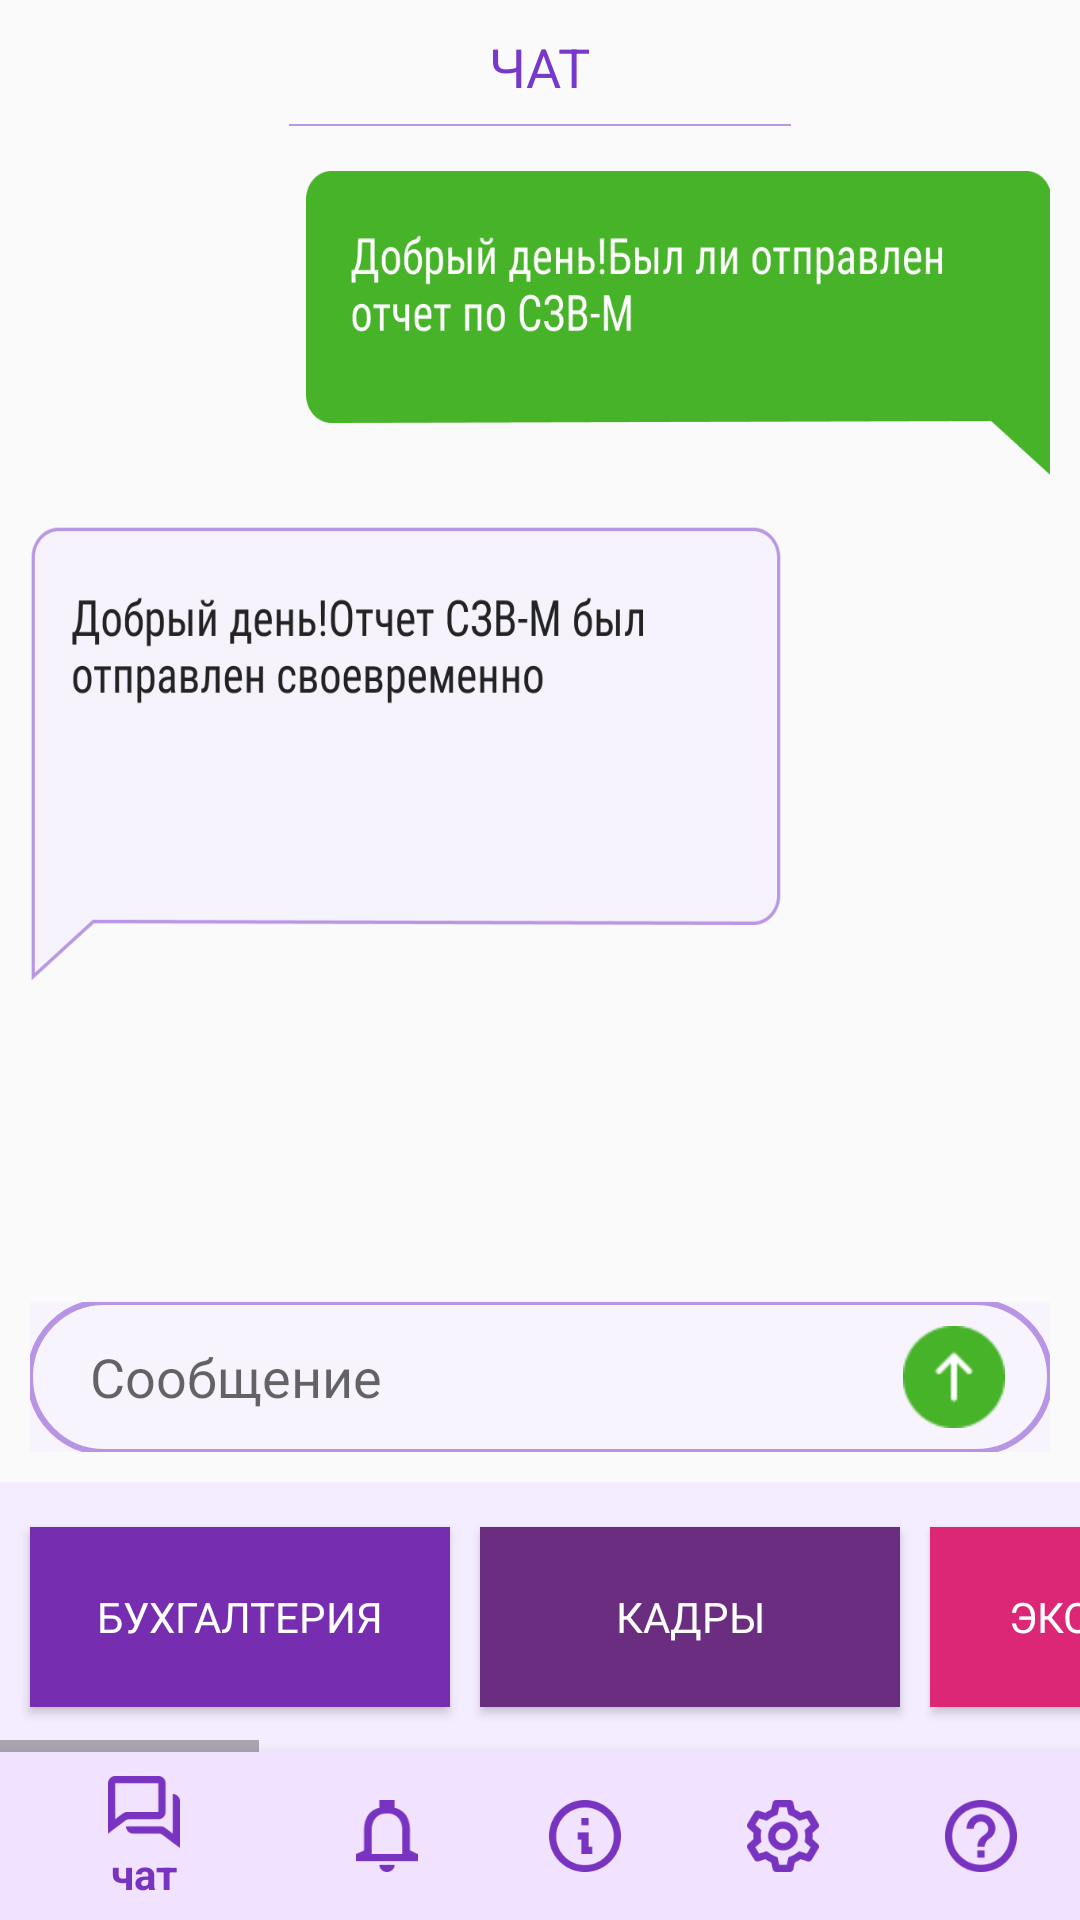

Layout XML and referenced resources for this Android screen:
<!-- AndroidManifest.xml: application theme AppTheme -->
<!-- res/layout/activity_chat_messaging.xml -->
<?xml version="1.0" encoding="utf-8"?>
<RelativeLayout xmlns:android="http://schemas.android.com/apk/res/android"
    android:layout_width="match_parent"
    android:layout_height="match_parent"
    xmlns:tools="http://schemas.android.com/tools"
    xmlns:app="http://schemas.android.com/apk/res-auto"
    tools:context=".ChatMessagingActivity">

    <TextView
        android:id="@+id/chatHeadline"
        android:layout_width="wrap_content"
        android:layout_height="wrap_content"
        android:text="@string/chatHeadline"
        android:fontFamily="sans-serif"
        android:textSize="18sp"
        android:textColor="@color/headlinesColor"
        android:layout_centerHorizontal="true"
        android:layout_marginTop="10dp" />

    <ImageView
        android:id="@+id/lineHorizontal"
        android:layout_width="wrap_content"
        android:layout_height="wrap_content"
        android:src="@drawable/line_horizontal"
        android:layout_marginTop="7dp"
        android:layout_below="@id/chatHeadline"
        android:layout_centerHorizontal="true" />

    <ImageView
        android:id="@+id/imageChatting"
        android:layout_width="match_parent"
        android:layout_height="270dp"
        android:layout_marginTop="15dp"
        android:layout_marginRight="10dp"
        android:layout_marginLeft="10dp"
        android:layout_below="@id/lineHorizontal"
        android:background="@drawable/image_chatting" />

    <RelativeLayout
        android:id="@+id/newRelativeLayout"
        android:layout_width="match_parent"
        android:layout_height="wrap_content"
        android:layout_above="@id/scrollView"
        android:layout_marginBottom="10dp"
        android:layout_marginLeft="10dp"
        android:layout_marginRight="10dp"
        >

    <EditText
        android:id="@+id/chatMessage"
        android:layout_width="match_parent"
        android:layout_height="wrap_content"
        android:hint="@string/message"
        android:paddingLeft="20dp"
        android:paddingStart="20dp"
        android:background="@drawable/custom_chat_message"
        />

        <ImageButton
            android:id="@+id/messageSend"
            android:layout_width="wrap_content"
            android:layout_height="wrap_content"
            android:layout_centerVertical="true"
            android:layout_alignParentRight="true"
            android:layout_marginRight="15dp"
            android:background="@drawable/image_message_send"
            />

    </RelativeLayout>

    <ScrollView
        android:id="@+id/scrollView"
        android:layout_width="wrap_content"
        android:layout_height="wrap_content"
        android:layout_above="@id/bottom_navigation">

        <HorizontalScrollView
            android:layout_width="wrap_content"
            android:layout_height="wrap_content">

            <LinearLayout
                android:layout_width="wrap_content"
                android:layout_height="wrap_content"
                android:orientation="horizontal"
                android:background="@color/backgroundColoredButtons">

                <Button
                    android:layout_width="140dp"
                    android:layout_height="60dp"
                    android:layout_marginBottom="15dp"
                    android:layout_marginTop="15dp"
                    android:layout_marginLeft="10dp"
                    android:text="@string/accountingButton"
                    android:textColor="@color/whiteColor"
                    android:background="@color/accountingButtonColor"
                    android:fontFamily="@font/roboto_condensed_regular"
                    />

                <Button
                    android:layout_width="140dp"
                    android:layout_height="60dp"
                    android:layout_marginLeft="10dp"
                    android:layout_marginBottom="15dp"
                    android:layout_marginTop="15dp"
                    android:background="@color/personnelButtonColor"
                    android:fontFamily="@font/roboto_condensed_regular"
                    android:text="@string/personnelButton"
                    android:textColor="@color/whiteColor" />

                <Button
                    android:layout_width="140dp"
                    android:layout_height="60dp"
                    android:layout_marginBottom="15dp"
                    android:layout_marginTop="15dp"
                    android:layout_marginLeft="10dp"
                    android:text="@string/economicsButton"
                    android:textColor="@color/whiteColor"
                    android:background="@color/economicsButtonColor"
                    android:fontFamily="@font/roboto_condensed_regular"/>

                <Button
                    android:layout_width="140dp"
                    android:layout_height="60dp"
                    android:layout_marginBottom="15dp"
                    android:layout_marginTop="15dp"
                    android:layout_marginLeft="10dp"
                    android:text="@string/financeButton"
                    android:textColor="@color/whiteColor"
                    android:background="@color/financeButtonColor"
                    android:fontFamily="@font/roboto_condensed_regular"/>

                <Button
                    android:layout_width="140dp"
                    android:layout_height="60dp"
                    android:layout_marginBottom="15dp"
                    android:layout_marginTop="15dp"
                    android:layout_marginLeft="10dp"
                    android:text="@string/marketingButton"
                    android:textColor="@color/whiteColor"
                    android:background="@color/marketingButtonColor"
                    android:fontFamily="@font/roboto_condensed_regular"/>

                <Button
                    android:layout_width="140dp"
                    android:layout_height="60dp"
                    android:layout_marginBottom="15dp"
                    android:layout_marginTop="15dp"
                    android:layout_marginLeft="10dp"
                    android:text="@string/taxesButton"
                    android:textColor="@color/whiteColor"
                    android:background="@color/taxesButtonColor"
                    android:fontFamily="@font/roboto_condensed_regular"/>

                <Button
                    android:layout_width="140dp"
                    android:layout_height="60dp"
                    android:layout_marginBottom="15dp"
                    android:layout_marginTop="15dp"
                    android:layout_marginLeft="10dp"
                    android:text="@string/secretariatButton"
                    android:textColor="@color/whiteColor"
                    android:background="@color/secretariatButtonColor"
                    android:fontFamily="@font/roboto_condensed_regular"/>

                <Button
                    android:layout_width="140dp"
                    android:layout_height="60dp"
                    android:layout_marginBottom="15dp"
                    android:layout_marginTop="15dp"
                    android:layout_marginLeft="10dp"
                    android:text="@string/lawButton"
                    android:textColor="@color/whiteColor"
                    android:background="@color/lawButtonColor"
                    android:fontFamily="@font/roboto_condensed_regular"/>

                <Button
                    android:layout_width="140dp"
                    android:layout_height="60dp"
                    android:layout_marginBottom="15dp"
                    android:layout_marginTop="15dp"
                    android:layout_marginLeft="10dp"
                    android:text="@string/itButton"
                    android:textColor="@color/whiteColor"
                    android:background="@color/itButtonColor"
                    android:fontFamily="@font/roboto_condensed_regular"/>

                <Button
                    android:layout_width="140dp"
                    android:layout_height="60dp"
                    android:layout_marginBottom="15dp"
                    android:layout_marginTop="15dp"
                    android:layout_marginLeft="10dp"
                    android:text="@string/smmButton"
                    android:textColor="@color/whiteColor"
                    android:background="@color/smmButtonColor"
                    android:fontFamily="@font/roboto_condensed_regular"/>

            </LinearLayout>
        </HorizontalScrollView>
    </ScrollView>

    <com.google.android.material.bottomnavigation.BottomNavigationView
        android:id="@+id/bottom_navigation"
        android:layout_width="match_parent"
        android:layout_height="wrap_content"
        android:layout_alignParentBottom="true"
        app:itemBackground="@color/colorPrimary"
        app:itemIconTint="@color/bottom_navigation_item_background_colors"
        app:itemTextColor="@color/bottom_navigation_item_background_colors"
        app:menu="@menu/menu_bottom_navigation"
        />


</RelativeLayout>
<!-- resources referenced by this layout -->
<resources>
  <color name="accountingButtonColor">#772DB0</color>
  <color name="backgroundColoredButtons">#F4EDFF</color>
  <color name="colorPrimary">#F1E3FF</color>
  <color name="economicsButtonColor">#DC2776</color>
  <color name="financeButtonColor">#F3311C</color>
  <color name="headlinesColor">#7838CB</color>
  <color name="itButtonColor">#A9CA17</color>
  <color name="lawButtonColor">#FF8B00</color>
  <color name="marketingButtonColor">#E02324</color>
  <color name="personnelButtonColor">#6A2D80</color>
  <color name="secretariatButtonColor">#FF7008</color>
  <color name="smmButtonColor">#009946</color>
  <color name="taxesButtonColor">#FF4319</color>
  <color name="whiteColor">#ffffff</color>
  <!-- drawable custom_chat_message (drawable) -->
  <?xml version="1.0" encoding="utf-8"?>
  <vector
      xmlns:android="http://schemas.android.com/apk/res/android"
      xmlns:aapt="http://schemas.android.com/aapt"
      android:width="343dp"
      android:height="50dp"
      android:viewportWidth="343"
      android:viewportHeight="50"
      >
  
  <group>
  
      <path
          android:pathData="M0 0V50H343V0"
          android:fillColor="#80F4EDFF"
          />
  
      <path
          android:pathData="M25 0H318C331.807 0 343 11.1929 343 25C343 38.8071 331.807 50 318 50H25C11.1929 50 0 38.8071 0 25C0 11.1929 11.1929 0 25 0Z"
          android:strokeWidth="2"
          android:strokeColor="#807838CB"
          />
  
  </group>
  
  </vector>
  <!-- drawable image_chatting: png bitmap (drawable-hdpi, 47154 bytes) -->
  <!-- drawable image_message_send: png bitmap (drawable-hdpi, 1153 bytes) -->
  <!-- drawable line_horizontal: png bitmap (drawable-hdpi, 138 bytes) -->
  <string name="accountingButton">Бухгалтерия</string>
  <string name="chatHeadline">ЧАТ</string>
  <string name="economicsButton">Экономика</string>
  <string name="financeButton">Финансы</string>
  <string name="itButton">IT</string>
  <string name="lawButton">Юр вопросы</string>
  <string name="marketingButton">Маркетинг</string>
  <string name="message">Сообщение</string>
  <string name="personnelButton">Кадры</string>
  <string name="secretariatButton">Секретариат</string>
  <string name="smmButton">SMM &amp; IM</string>
  <string name="taxesButton">Налоги</string>
  <style name="AppTheme" parent="Theme.AppCompat.Light.NoActionBar">
          
          <item name="colorPrimary">@color/colorPrimary</item>
          <item name="colorPrimaryDark">@color/colorPrimaryDark</item>
          <item name="backgroundColor">@color/backgroundColor</item>
          
      </style>
  <color name="colorPrimaryDark">#7833C0</color>
  <color name="backgroundColor">#ffffff</color>
</resources>
